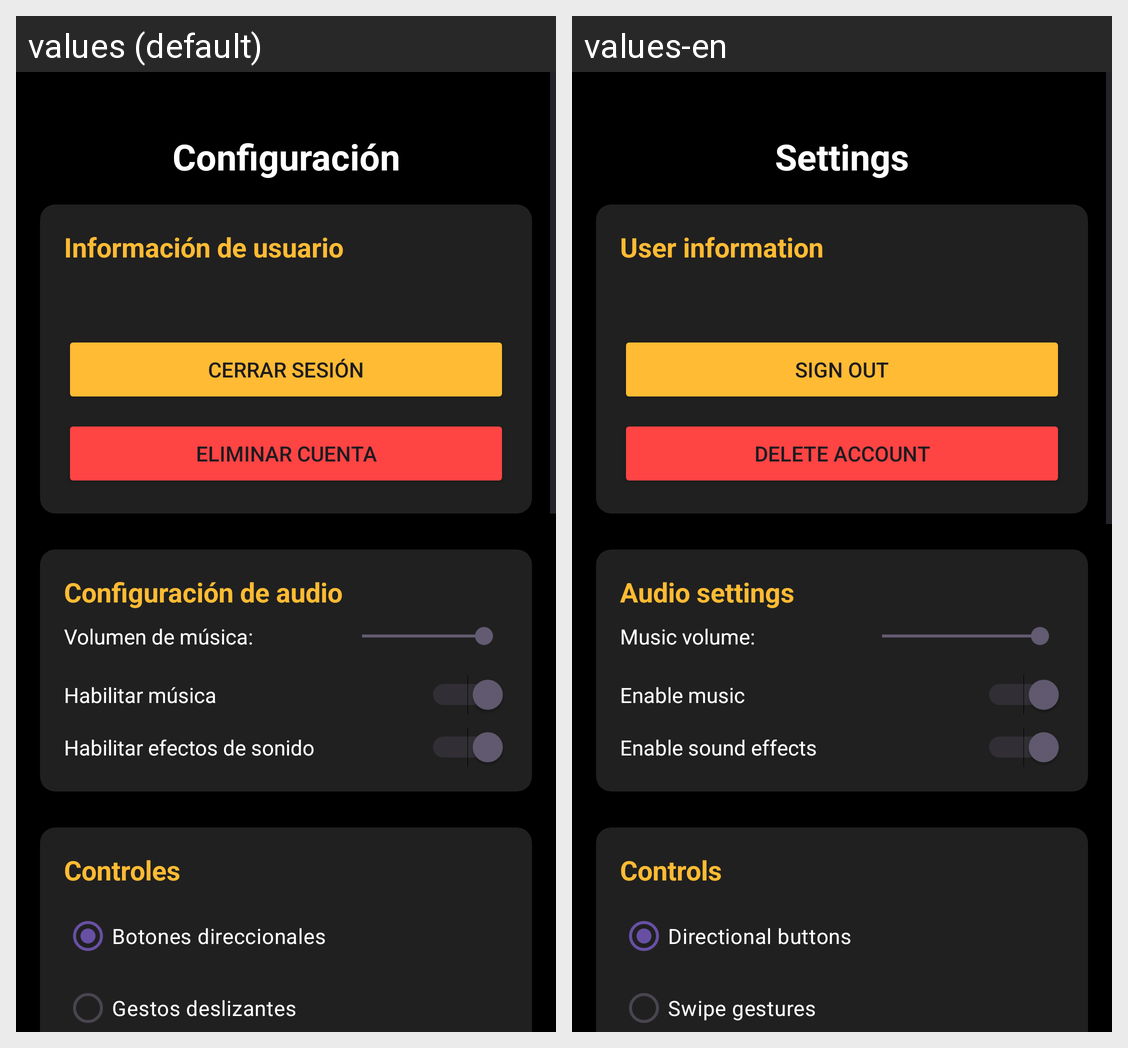

For this localized Android screen grid, give each drawn string resource with its value in every locale shown.
Android screen res/layout/activity_settings.xml rendered under 2 locales, left to right: values (default), values-en. Device: Nexus 5 (rendered at 1080×1920; each locale shown at half size, 540×960, under a caption strip naming it); theme Theme.PacMan.
Strings drawn on this screen, with the default value and each locale's value (text and hints the layout hard-codes, and strings that could not be matched under every locale, appear in the picture but are not listed):

settings
  values: Configuración
  values-en: Settings

user_section
  values: Información de usuario
  values-en: User information

logout
  values: Cerrar sesión
  values-en: Sign out

delete_account
  values: Eliminar cuenta
  values-en: Delete account

audio_section
  values: Configuración de audio
  values-en: Audio settings

music_volume
  values: Volumen de música:
  values-en: Music volume:

enable_music
  values: Habilitar música
  values-en: Enable music

enable_sound_effects
  values: Habilitar efectos de sonido
  values-en: Enable sound effects

controls_section
  values: Controles
  values-en: Controls

control_buttons
  values: Botones direccionales
  values-en: Directional buttons

control_swipe
  values: Gestos deslizantes
  values-en: Swipe gestures
